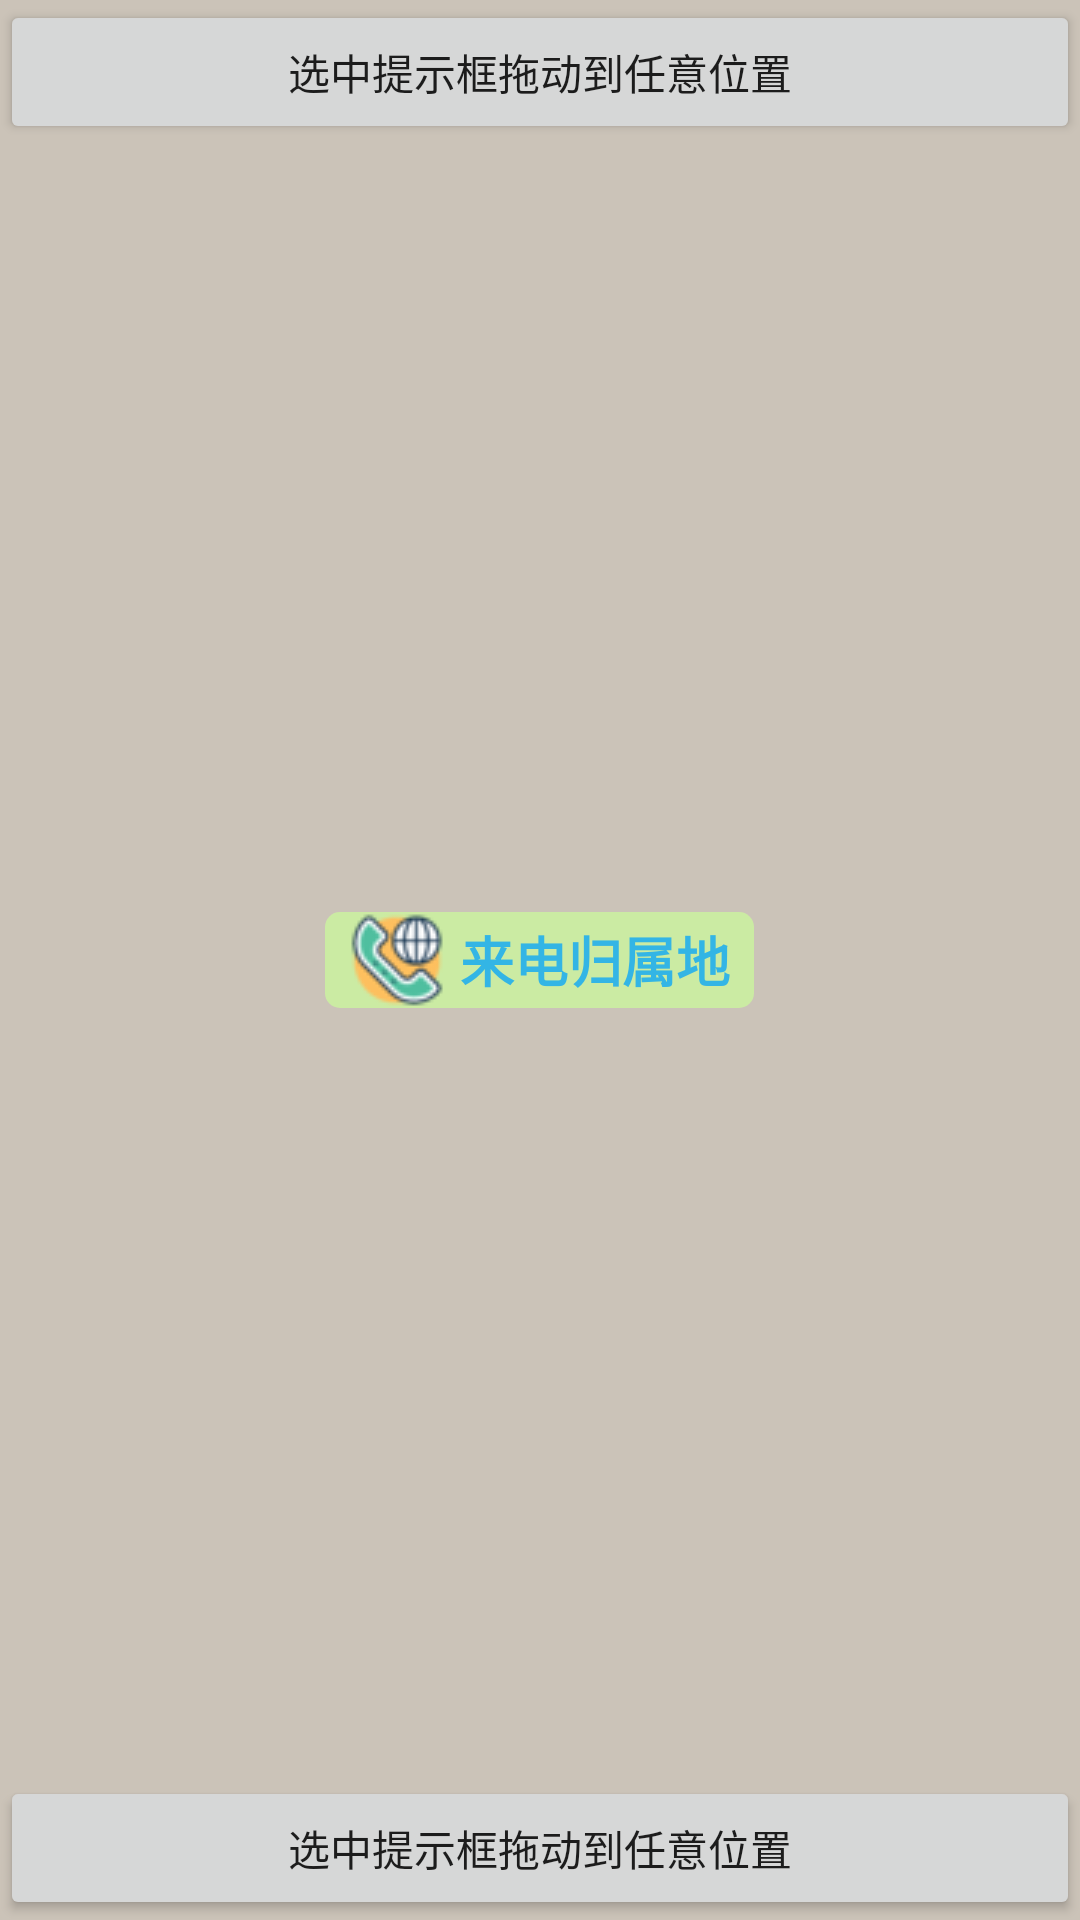

Write the Android layout XML for this screen, with the resource values it uses.
<!-- AndroidManifest.xml: application theme AppTheme -->
<!-- res/layout/activity_addresslocation.xml -->
<?xml version="1.0" encoding="utf-8"?>

<RelativeLayout xmlns:android="http://schemas.android.com/apk/res/android"
    android:layout_width="match_parent"
    android:layout_height="match_parent"
    android:background="#88A39480">
    

    <Button
        style="@style/JarvisAddressLoaction"
        android:layout_width="match_parent"
        android:layout_height="wrap_content"
        android:layout_alignParentTop="true"
        android:text="@string/phone_address_location" />

    <TextView
        android:layout_width="wrap_content"
        android:layout_height="wrap_content"
        android:layout_centerInParent="true"
        android:background="@drawable/textview_normal"
        android:drawableLeft="@drawable/incoming_call"
        android:drawablePadding="5dp"
        android:gravity="center_vertical"
        android:paddingLeft="8dp"
        android:paddingRight="8dp"
        android:text="@string/phone_address_title"
        android:textColor="@android:color/holo_blue_light"
        android:textSize="18sp"
        android:textStyle="bold" />


    <Button
        style="@style/JarvisAddressLoaction"
        android:layout_width="match_parent"
        android:layout_height="wrap_content"
        android:layout_alignParentBottom="true"
        android:text="@string/phone_address_location" />

</RelativeLayout>
<!-- resources referenced by this layout -->
<resources>
  <!-- drawable incoming_call: png bitmap (drawable, 3499 bytes) -->
  <!-- drawable textview_normal (drawable) -->
  <?xml version="1.0" encoding="utf-8"?>
  
  <layer-list xmlns:android="http://schemas.android.com/apk/res/android">
      <item>
          <shape>
              <solid android:color="@color/colorPhoneAddressSuspendBack" />
              <corners android:radius="5dp" />
          </shape>
      </item>
  </layer-list>
  <string name="phone_address_location">选中提示框拖动到任意位置</string>
  <string name="phone_address_title">来电归属地</string>
  <style name="AppTheme" parent="Theme.AppCompat.Light.DarkActionBar">
          
          <item name="colorPrimary">@color/colorPrimary</item>    
          <item name="colorPrimaryDark">@color/colorPrimaryDark</item>
          <item name="colorAccent">@color/colorAccent</item>
          <item name="android:navigationBarColor" tools:targetApi="lollipop">
              @color/colorNavigationBar
          </item>
           
      </style>
  <color name="colorPhoneAddressSuspendBack">#AACCFF99</color>
  <color name="colorPrimary">#3F51B5</color>
  <color name="colorPrimaryDark">#303F9F</color>
  <color name="colorAccent">#99CC33</color>
  <color name="colorNavigationBar">#000000</color>
</resources>
